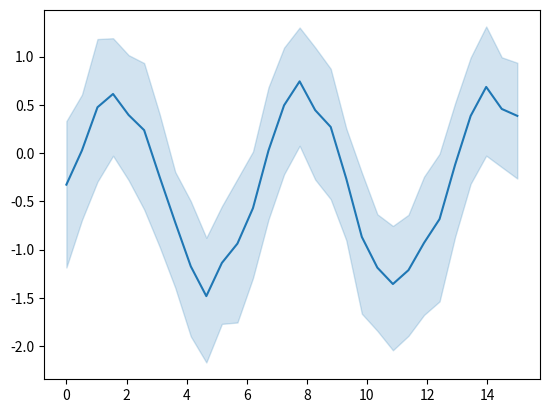

The matplotlib source for this figure:
%matplotlib inline

# [redacted]
# License: BSD 3 clause

from __future__ import division, absolute_import, print_function


import numpy as np
import matplotlib.pyplot as plt
import seaborn as sns

# Enforce the use of default set style

# Create a noisy periodic dataset
y_array = np.array([])
x_array = np.array([])
rs = np.random.RandomState(8)
for _ in range(15):
    x = np.linspace(0, 30 / 2, 30)
    y = np.sin(x) + rs.normal(0, 1.5) + rs.normal(0, .3, 30)
    y_array = np.append(y_array, y)
    x_array = np.append(x_array, x)

# Plot the average over replicates with confidence interval
sns.lineplot(y=y_array, x=x_array)
# to avoid text output
plt.show()